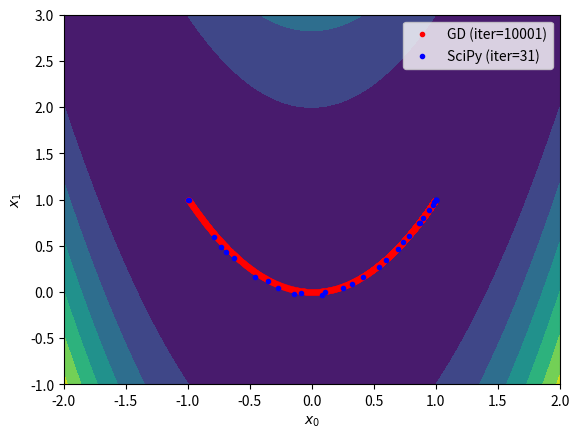

The matplotlib source for this figure:
import numpy as np
import matplotlib.pyplot as plt
from scipy.optimize import minimize

if __name__ == '__main__':
    # Define a cost function and its gradient
    f   = lambda x: (1 - x[0])**2 + 100*(x[1] - x[0]**2)**2
    fd  = lambda x: np.array([2*x[0]*(1 - 200*(x[1] - x[0]**2))-2, 200*(x[1] - x[0]**2)]) # TODO: Fill the gradient vector as [df / dx[0], df / dx[1]]

    # Define configuration
    x_init = [-1, 1]   # Please try other initial points
    learn_rate = 0.001 # Please try 0.01, 0.005, and 0.0001
    max_iter = 10000   # Please try 100, 1000, and 100000
    min_tol = 1e-6

    # Optimize the cost function using my gradient descent
    x = np.array(x_init)
    gd_xs = [x]
    for i in range(max_iter):
        # Run the gradient descent
        xp = x
        x = x - learn_rate * fd(x) # TODO: Implement your gradient descent
        gd_xs.append(x)

        # Check the terminal condition
        if np.linalg.norm(x - xp) < min_tol:
            break
    gd_xs = np.array(gd_xs)

    # Optimize the cost function using SciPy
    result = minimize(f, x_init, tol=min_tol, options={'maxiter': max_iter, 'return_all': True})
    sp_xs = np.array(result.allvecs)

    # Visualize the results
    x_range = np.linspace(-2, 2, 100)
    y_range = np.linspace(-1, 3, 100)
    xx, yy = np.meshgrid(x_range, y_range)
    zz = f((xx, yy))
    plt.contourf(xx, yy, zz)
    plt.plot(gd_xs[:,0], gd_xs[:,1], 'r.', label=f'GD (iter={len(gd_xs)})')
    plt.plot(sp_xs[:,0], sp_xs[:,1], 'b.', label=f'SciPy (iter={result.nit})')
    plt.xlabel('$x_0$')
    plt.ylabel('$x_1$')
    plt.legend()
    plt.savefig('multivar_optimization.png')
    plt.show()
